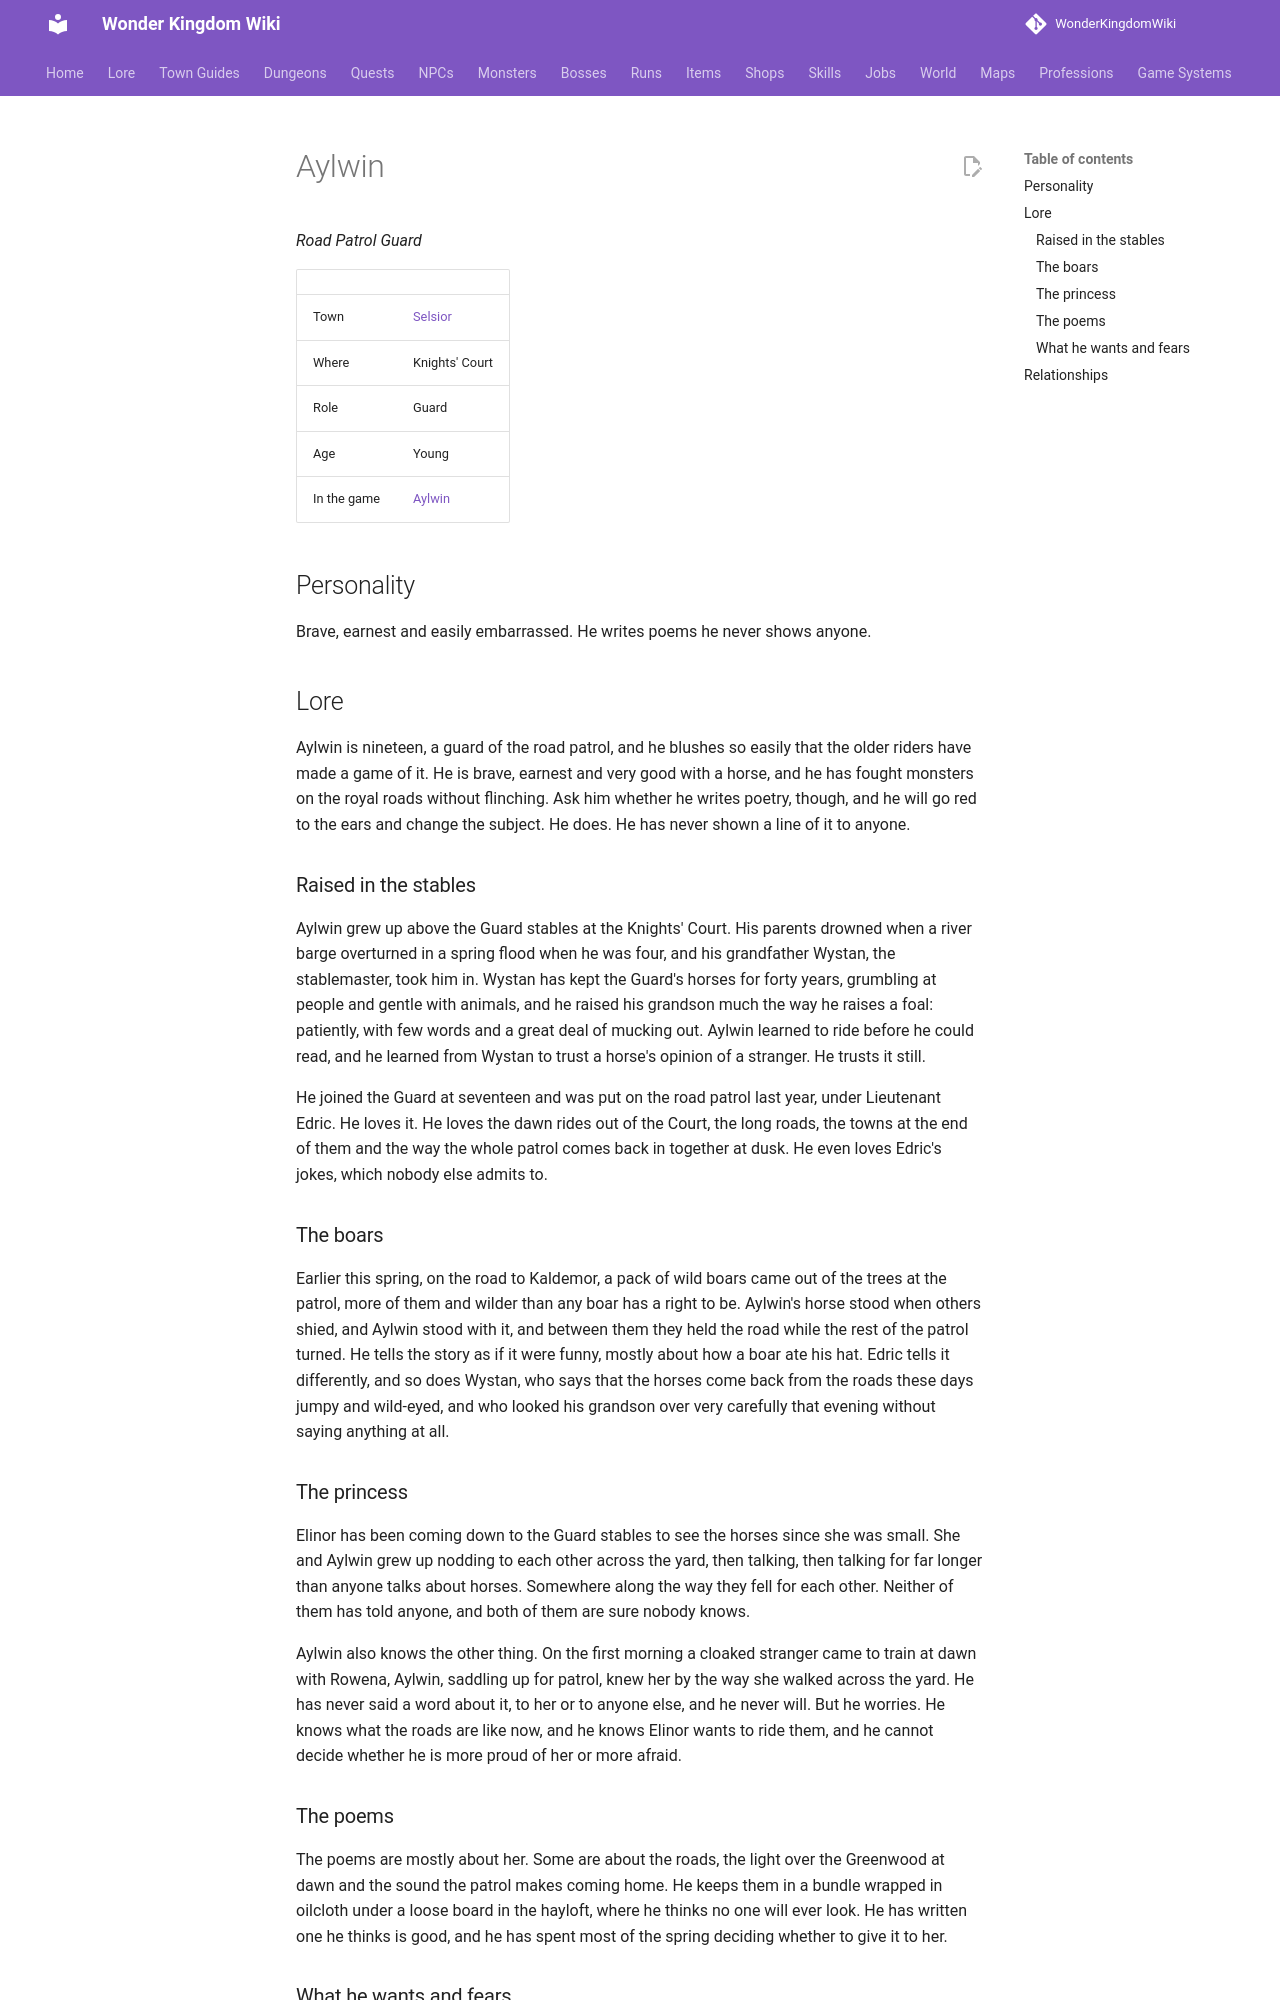

repository: alonohana627/WonderKingdomWiki · page: lore/people/selsior/aylwin/index.html · generator: mkdocs

<!-- Generated by tools/people.py from data/people/. Do not edit: changes are overwritten. -->

# Aylwin

*Road Patrol Guard*

|  |  |
|---|---|
| Town | [Selsior](../../towns/selsior.md) |
| Where | Knights' Court |
| Role | Guard |
| Age | Young |
| In the game | [Aylwin](../../../npcs/aylwin.md) |

## Personality

Brave, earnest and easily embarrassed. He writes poems he never shows anyone.

## Lore

Aylwin is nineteen, a guard of the road patrol, and he blushes so easily that the older riders have made a game of it. He is brave, earnest and very good with a horse, and he has fought monsters on the royal roads without flinching. Ask him whether he writes poetry, though, and he will go red to the ears and change the subject. He does. He has never shown a line of it to anyone.

### Raised in the stables

Aylwin grew up above the Guard stables at the Knights' Court. His parents drowned when a river barge overturned in a spring flood when he was four, and his grandfather Wystan, the stablemaster, took him in. Wystan has kept the Guard's horses for forty years, grumbling at people and gentle with animals, and he raised his grandson much the way he raises a foal: patiently, with few words and a great deal of mucking out. Aylwin learned to ride before he could read, and he learned from Wystan to trust a horse's opinion of a stranger. He trusts it still.

He joined the Guard at seventeen and was put on the road patrol last year, under Lieutenant Edric. He loves it. He loves the dawn rides out of the Court, the long roads, the towns at the end of them and the way the whole patrol comes back in together at dusk. He even loves Edric's jokes, which nobody else admits to.

### The boars

Earlier this spring, on the road to Kaldemor, a pack of wild boars came out of the trees at the patrol, more of them and wilder than any boar has a right to be. Aylwin's horse stood when others shied, and Aylwin stood with it, and between them they held the road while the rest of the patrol turned. He tells the story as if it were funny, mostly about how a boar ate his hat. Edric tells it differently, and so does Wystan, who says that the horses come back from the roads these days jumpy and wild-eyed, and who looked his grandson over very carefully that evening without saying anything at all.

### The princess

Elinor has been coming down to the Guard stables to see the horses since she was small. She and Aylwin grew up nodding to each other across the yard, then talking, then talking for far longer than anyone talks about horses. Somewhere along the way they fell for each other. Neither of them has told anyone, and both of them are sure nobody knows.

Aylwin also knows the other thing. On the first morning a cloaked stranger came to train at dawn with Rowena, Aylwin, saddling up for patrol, knew her by the way she walked across the yard. He has never said a word about it, to her or to anyone else, and he never will. But he worries. He knows what the roads are like now, and he knows Elinor wants to ride them, and he cannot decide whether he is more proud of her or more afraid.
